Run: headless pygame with SDL's dummy video driver; simulated clock (each Clock.tick advances the game by its frame time, no real sleeping); random seed 0; keys injected as events and as key.get_pressed() state; no mouse input.
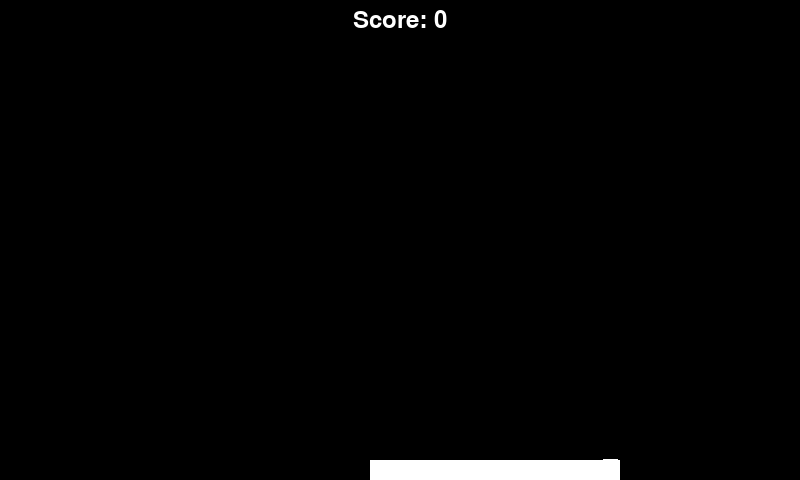
Frame 1 of 4 · flips 1–60 · no input
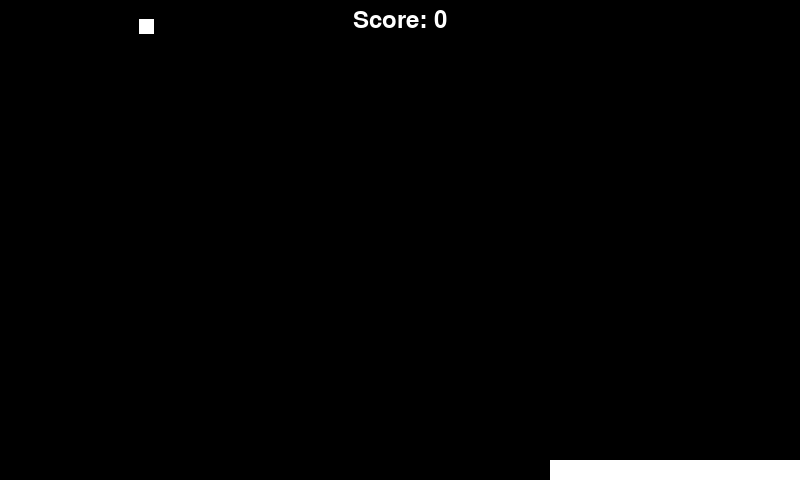
Frame 2 of 4 · flips 61–180 · tapped SPACE, RETURN · held RIGHT (→), D
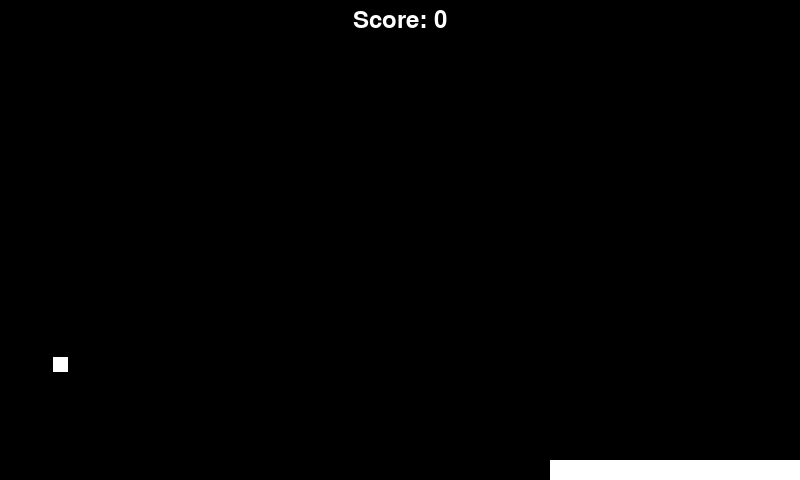
Frame 3 of 4 · flips 181–300 · held DOWN (↓), S
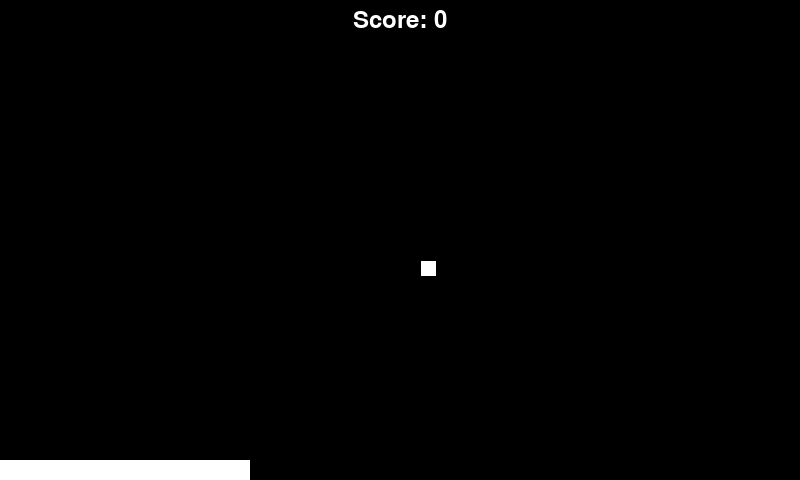
Frame 4 of 4 · flips 301–420 · held LEFT (←), A, UP (↑), W

The pygame program that drew these frames:

# Import necessary libraries
import pygame
import sys
import random

# Initialize PyGame
pygame.init()

# Initialize a font object
font = pygame.font.Font(None, 36)  

# Define game window settings
WIDTH, HEIGHT = 800, 480
screen = pygame.display.set_mode((WIDTH, HEIGHT))
pygame.display.set_caption('PongGame')

# Define colors
WHITE = (255, 255, 255)
BLACK = (0, 0, 0)
# Initialize the score
score = 0

clock = pygame.time.Clock()

# Define the render_text function
def render_text(text, color, x, y):
    text_surface = font.render(text, True, color)
    text_rect = text_surface.get_rect(center=(x, y))
    screen.blit(text_surface, text_rect) 

### Create Sprite ################
    
# 1. Class Paddle
class Paddle(pygame.sprite.Sprite):
    def __init__(self,x, y, color):            # constructor
        super().__init__()
        self.image = pygame.Surface((250, 20))
        self.image.fill((color))  
        self.rect = self.image.get_rect()
        self.rect.x = x
        self.rect.y = y
        self.speed = 5

    def update(self):
        keys = pygame.key.get_pressed()
        if keys[pygame.K_LEFT]:
            self.rect.x -= self.speed
            if self.rect.x< 0:
                self.rect.x = 0
        if keys[pygame.K_RIGHT]:
            self.rect.x += self.speed
            if self.rect.x > WIDTH - self.rect.width:
                self.rect.x = WIDTH - self.rect.width

# 2. Class Ball

class Ball(pygame.sprite.Sprite):
    def __init__(self, x, y):
        super().__init__()
        self.image = pygame.Surface((15, 15))
        self.image.fill(WHITE)
        self.rect = self.image.get_rect()
        self.rect.x = x
        self.rect.y = y

        ## Initial ball speed
        self.speed_x = random.choice([-4, 4])
        self.speed_y = random.choice([-4, 4])

    def update(self):
        self.rect.x += self.speed_x
        self.rect.y += self.speed_y

        # Bounce off top and bottom walls
        if self.rect.y <= 0 or self.rect.y >= HEIGHT - self.rect.height:
            self.speed_y = -self.speed_y

        # Reset ball and update score if it goes off the left or right side of the screen
        if self.rect.x < 0:
            self.reset()
            # Update player 2 score
        if self.rect.x > WIDTH - self.rect.width:
            self.reset()
            # Update player 1 score
    
    def reset(self):
        self.rect.center = (WIDTH // 2, HEIGHT // 2)
        self.speed_x = random.choice([-4, 4])
        self.speed_y = random.choice([-4, 4])
   


# Initialize the player paddle and ball
player = Paddle(WIDTH // 2 - 30, HEIGHT - 20, WHITE)
ball = Ball(WIDTH // 2 - 5, HEIGHT // 2 - 5)

all_sprites = pygame.sprite.Group()
all_sprites.add(player, ball)



# Game loop
running = True
while running:
    # Handle events
    for event in pygame.event.get():
        if event.type == pygame.QUIT:
            running = False
        
    # Check collision
    #score +=1
            
    # Update game objects
    all_sprites.update()

    # Check for collisions between the ball and paddle
    if pygame.sprite.collide_rect(ball, player):
        ball.speed_x = -ball.speed_x

    # Render game objects
    screen.fill(BLACK)
    all_sprites.draw(screen)
    render_text(f"Score: {score}", (255,255,255), WIDTH//2, 20)  
    
    

    pygame.display.flip()
    clock.tick(60)  # 30 FPS

# Clean up and quit
pygame.quit()
sys.exit()
